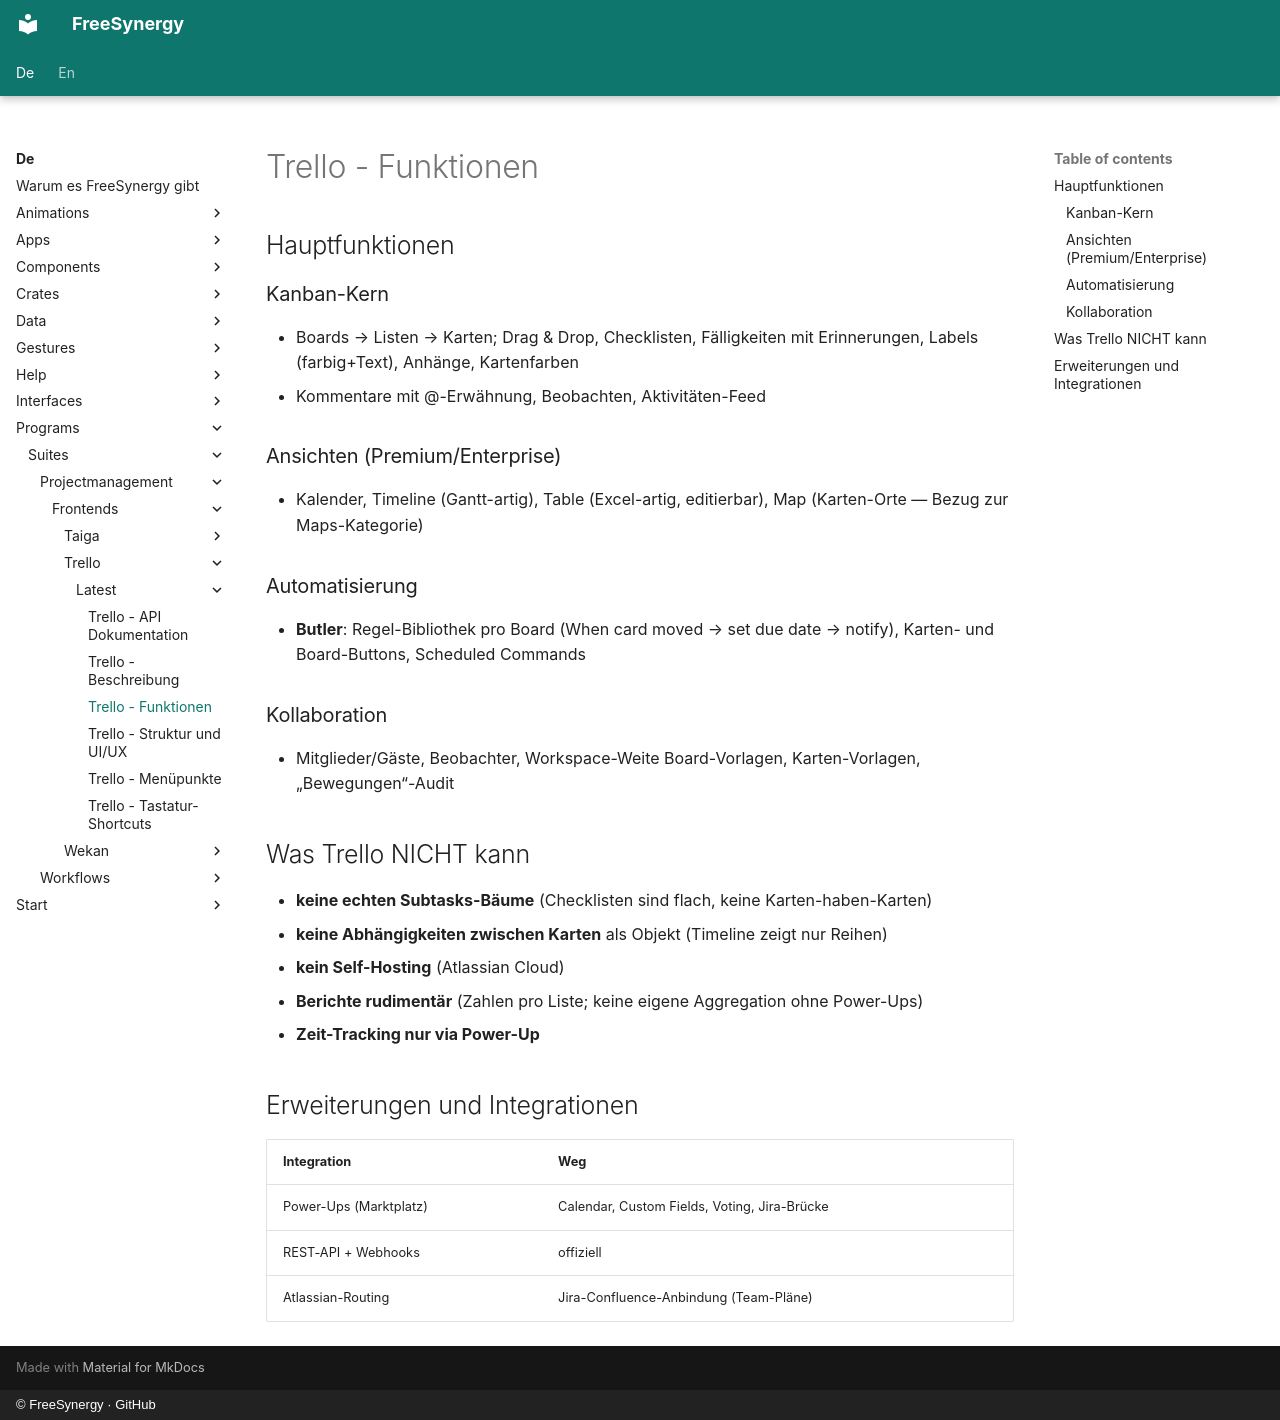

repository: FreeSynergy/fs-documentation · page: de/programs/suites/projectmanagement/frontends/trello/latest/features/index.html · generator: mkdocs · copyright: © FreeSynergy · GitHub

# Trello - Funktionen

## Hauptfunktionen

### Kanban-Kern
- Boards → Listen → Karten; Drag & Drop, Checklisten, Fälligkeiten mit Erinnerungen, Labels (farbig+Text), Anhänge, Kartenfarben
- Kommentare mit @-Erwähnung, Beobachten, Aktivitäten-Feed

### Ansichten (Premium/Enterprise)
- Kalender, Timeline (Gantt-artig), Table (Excel-artig, editierbar), Map (Karten-Orte — Bezug zur Maps-Kategorie)

### Automatisierung
- **Butler**: Regel-Bibliothek pro Board (When card moved → set due date → notify), Karten- und Board-Buttons, Scheduled Commands

### Kollaboration
- Mitglieder/Gäste, Beobachter, Workspace-Weite Board-Vorlagen, Karten-Vorlagen, „Bewegungen“-Audit

## Was Trello NICHT kann

- **keine echten Subtasks-Bäume** (Checklisten sind flach, keine Karten-haben-Karten)
- **keine Abhängigkeiten zwischen Karten** als Objekt (Timeline zeigt nur Reihen)
- **kein Self-Hosting** (Atlassian Cloud)
- **Berichte rudimentär** (Zahlen pro Liste; keine eigene Aggregation ohne Power-Ups)
- **Zeit-Tracking nur via Power-Up**

## Erweiterungen und Integrationen

| Integration | Weg |
|-------------|-----|
| Power-Ups (Marktplatz) | Calendar, Custom Fields, Voting, Jira-Brücke |
| REST-API + Webhooks | offiziell |
| Atlassian-Routing | Jira-Confluence-Anbindung (Team-Pläne) |
